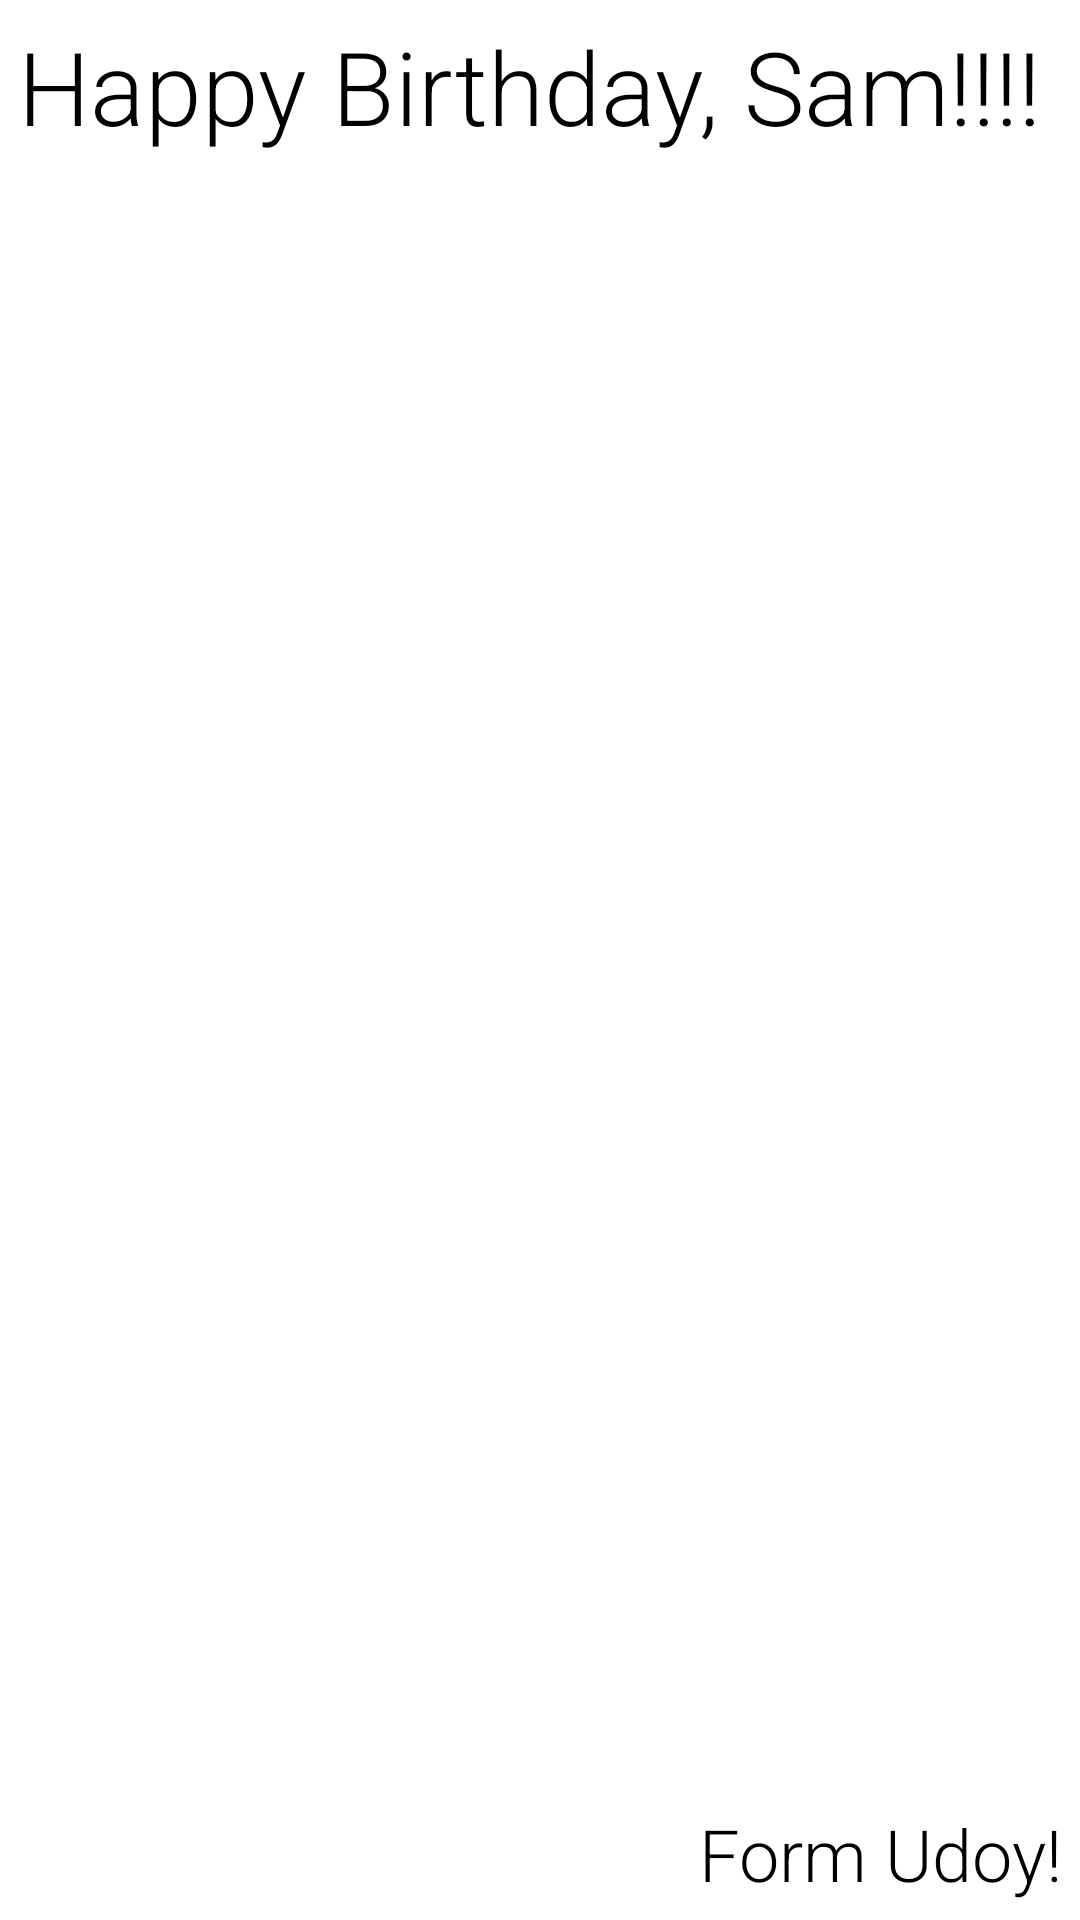

This screen was rendered from an Android layout file. Write that file and the resources it references.
<!-- AndroidManifest.xml: application theme Theme.HappyBirthday -->
<!-- res/layout/activity_main.xml -->
<?xml version="1.0" encoding="utf-8"?>
<androidx.constraintlayout.widget.ConstraintLayout xmlns:android="http://schemas.android.com/apk/res/android"
    xmlns:app="http://schemas.android.com/apk/res-auto"
    xmlns:tools="http://schemas.android.com/tools"
    android:layout_width="match_parent"
    android:layout_height="match_parent"
    tools:context=".MainActivity">

    <ImageView
        android:id="@+id/imageView2"
        android:layout_width="0dp"
        android:layout_height="0dp"
        android:importantForAccessibility="no"
        android:scaleType="centerCrop"
        app:layout_constraintBottom_toBottomOf="parent"
        app:layout_constraintEnd_toEndOf="parent"
        app:layout_constraintHorizontal_bias="1.0"
        app:layout_constraintStart_toStartOf="parent"
        app:layout_constraintTop_toTopOf="parent"
        app:layout_constraintVertical_bias="1.0"
        app:srcCompat="@drawable/androidparty" />

    <TextView
        android:id="@+id/textView"
        android:layout_width="0dp"
        android:layout_height="wrap_content"
        android:layout_marginStart="6dp"
        android:layout_marginTop="6dp"
        android:fontFamily="sans-serif-light"
        android:text="@string/happy_birthday_text"
        android:textSize="34sp"
        app:layout_constraintStart_toStartOf="parent"
        app:layout_constraintTop_toTopOf="parent" />

    <TextView
        android:id="@+id/textView2"
        android:layout_width="wrap_content"
        android:layout_height="wrap_content"
        android:layout_marginEnd="6dp"
        android:layout_marginBottom="6dp"
        android:fontFamily="sans-serif-light"
        android:text="@string/signature_text"
        android:textSize="24sp"
        app:layout_constraintBottom_toBottomOf="parent"
        app:layout_constraintEnd_toEndOf="parent" />

</androidx.constraintlayout.widget.ConstraintLayout>
<!-- resources referenced by this layout -->
<resources>
  <string name="happy_birthday_text">Happy Birthday, Sam!!!!</string>
  <string name="signature_text">Form Udoy!</string>
  <style name="Theme.HappyBirthday" parent="Theme.MaterialComponents.DayNight.NoActionBar">
          
          <item name="colorPrimary">@color/purple_200</item>
          <item name="colorPrimaryVariant">@color/purple_700</item>
          <item name="colorOnPrimary">@color/black</item>
          
          <item name="colorSecondary">@color/teal_200</item>
          <item name="colorSecondaryVariant">@color/teal_200</item>
          <item name="colorOnSecondary">@color/black</item>
          
          <item name="android:statusBarColor">?attr/colorPrimaryVariant</item>
          
      </style>
  <!-- not gathered from this repository: default colours our renderer supplied (Android Studio template values) -->
  <color name="purple_200">#FFBB86FC</color>
  <color name="purple_700">#FF3700B3</color>
  <color name="teal_200">#FF03DAC5</color>
  <color name="black">#FF000000</color>
</resources>
